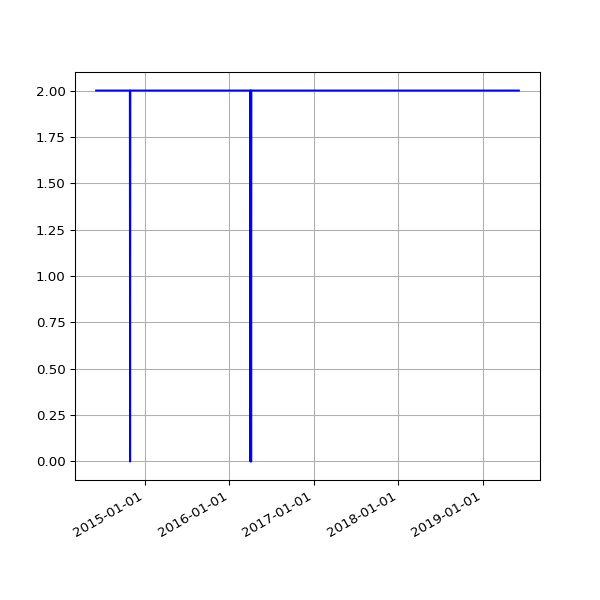

Values plotted in this chart, from the file beside it:
date, 1.03
2014-06-03 02:37:31 +0100, 2
2014-06-04 02:38:24 +0100, 2
2014-06-05 02:35:42 +0100, 2
2014-06-06 02:38:04 +0100, 2
2014-06-07 02:37:35 +0100, 2
2014-06-08 02:41:40 +0100, 2
2014-06-09 02:45:27 +0100, 2
2014-06-10 02:39:36 +0100, 2
2014-06-11 02:48:24 +0100, 2
2014-06-12 02:43:23 +0100, 2
2014-06-13 02:43:44 +0100, 2
2014-06-14 02:41:52 +0100, 2
2014-06-15 02:48:58 +0100, 2
2014-06-16 02:43:03 +0100, 2
2014-06-17 09:03:57 +0100, 2
2014-06-18 02:45:02 +0100, 2
2014-06-19 02:46:01 +0100, 2
2014-06-20 02:38:39 +0100, 2
2014-06-21 02:40:35 +0100, 2
2014-06-22 02:35:54 +0100, 2
2014-06-23 02:38:42 +0100, 2
2014-06-24 02:36:37 +0100, 2
2014-06-25 18:54:13 +0100, 2
2014-06-26 03:23:52 +0100, 2
2014-06-27 03:31:26 +0100, 2
2014-06-28 03:28:14 +0100, 2
2014-06-29 03:29:46 +0100, 2
2014-06-30 03:18:23 +0100, 2
2014-07-01 02:27:24 +0100, 2
2014-07-02 02:39:01 +0100, 2
2014-07-03 02:43:11 +0100, 2
2014-07-04 03:17:39 +0100, 2
2014-07-05 02:48:00 +0100, 2
2014-07-06 02:44:42 +0100, 2
2014-07-07 02:51:35 +0100, 2
2014-07-08 03:02:12 +0100, 2
2014-07-09 02:46:09 +0100, 2
2014-07-10 02:51:15 +0100, 2
2014-07-11 02:45:10 +0100, 2
2014-07-12 02:43:23 +0100, 2
2014-07-13 02:43:32 +0100, 2
2014-07-14 02:47:00 +0100, 2
2014-07-15 02:46:58 +0100, 2
2014-07-16 02:42:16 +0100, 2
2014-07-17 02:46:17 +0100, 2
2014-07-18 02:44:15 +0100, 2
2014-07-19 02:41:10 +0100, 2
2014-07-20 02:39:41 +0100, 2
2014-07-21 02:48:36 +0100, 2
2014-07-22 02:51:59 +0100, 2
2014-07-23 02:44:13 +0100, 2
2014-07-24 02:44:25 +0100, 2
2014-07-25 02:41:15 +0100, 2
2014-07-26 02:39:35 +0100, 2
2014-07-27 02:33:02 +0100, 2
2014-07-28 02:39:50 +0100, 2
2014-07-29 02:39:37 +0100, 2
2014-07-30 02:44:11 +0100, 2
2014-07-31 02:37:16 +0100, 2
2014-08-01 02:45:26 +0100, 2
... 1,252 more rows
